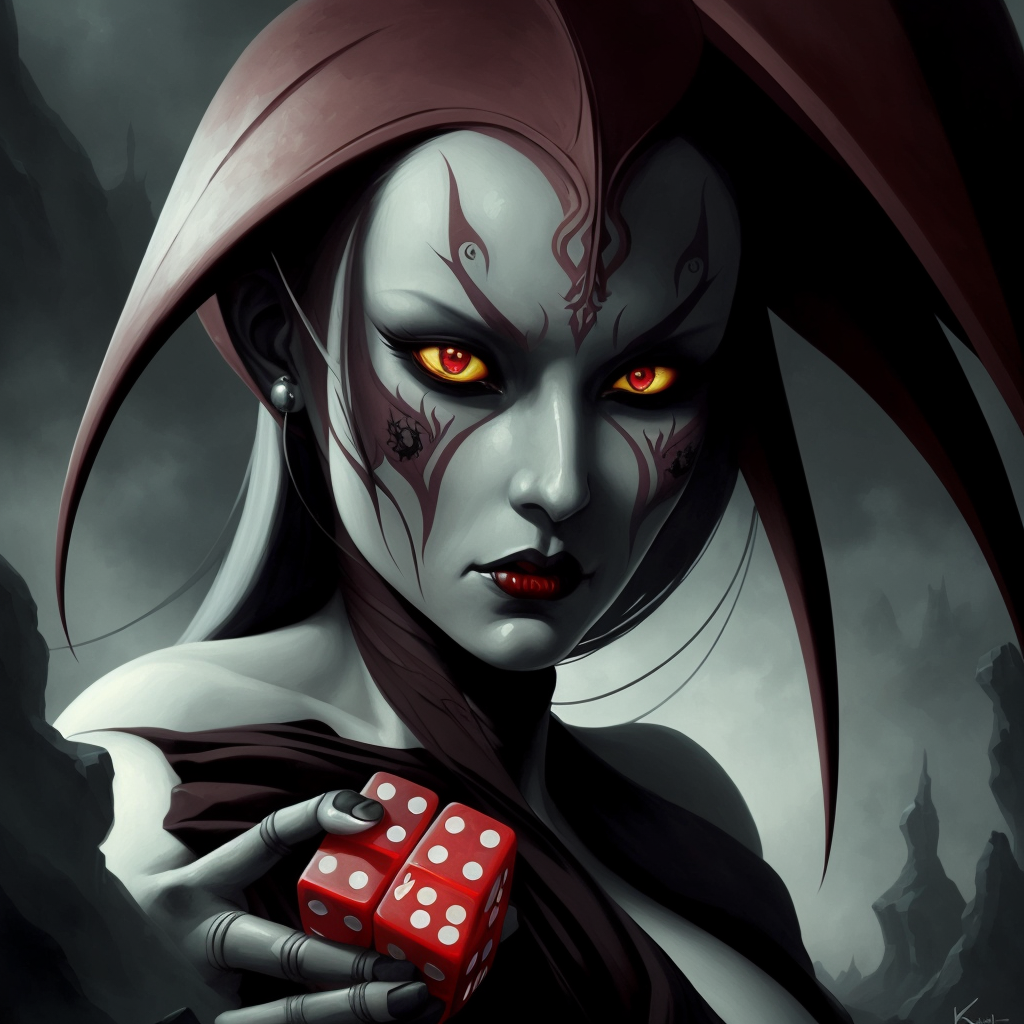
Generation parameters embedded in this image by AUTOMATIC1111 Stable Diffusion web UI or a fork of it (Forge, ...) (PNG 'parameters' text chunk):
a painting of a beautiful female dark eldar with a demon face, gambling dice : 1.6, cubes : 1.6,
Theodor Kittelsen, masterpiece, oil painting, best quality, trending on ArtStation, Intricate, High Detail, dramatic, (cinematic)
Steps: 40, Sampler: DPM++ 2S a, CFG scale: 6, Seed: 1861404839, Size: 512x512, Model hash: 9aba26abdf, Model: deliberate_v2, VAE hash: 735e4c3a44, VAE: vae-ft-mse-840000-ema-pruned.safetensors, Denoising strength: 0.45, ControlNet Enabled: True, ControlNet Module: depth, ControlNet Model: control_depth-fp16 [400750f6], ControlNet Weight: 1, ControlNet Guidance Start: 0, ControlNet Guidance End: 1, Hires upscale: 2, Hires steps: 40, Hires upscaler: realesr-general-wdn-x4v3, Version: v1.6.0-2-g4afaaf8a